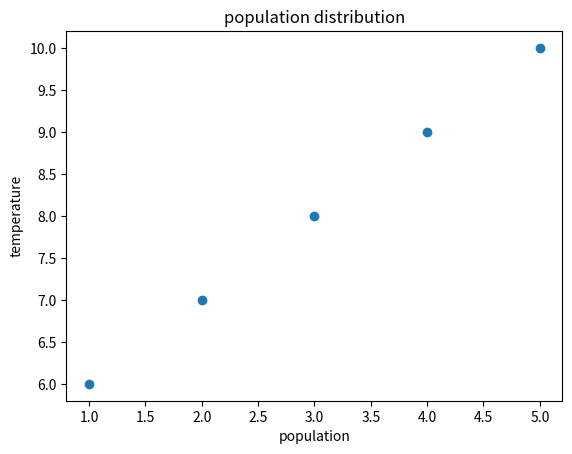

Reproduce this figure in Python.
#!/usr/bin/env python3
# -*- coding: utf-8 -*-
"""
Created on Fri Sep 11 17:35:04 2020

@author: emmanuelidehen
"""
import numpy as np 
import matplotlib.pyplot as plt

x = np.array ([1,2,3,4,5])
y = np.array ([6,7,8,9,10])

plt.xlabel('population')
plt.ylabel('temperature')
plt.title('population distribution')


plot = plt.scatter(x,y)
plt.show(plot)

